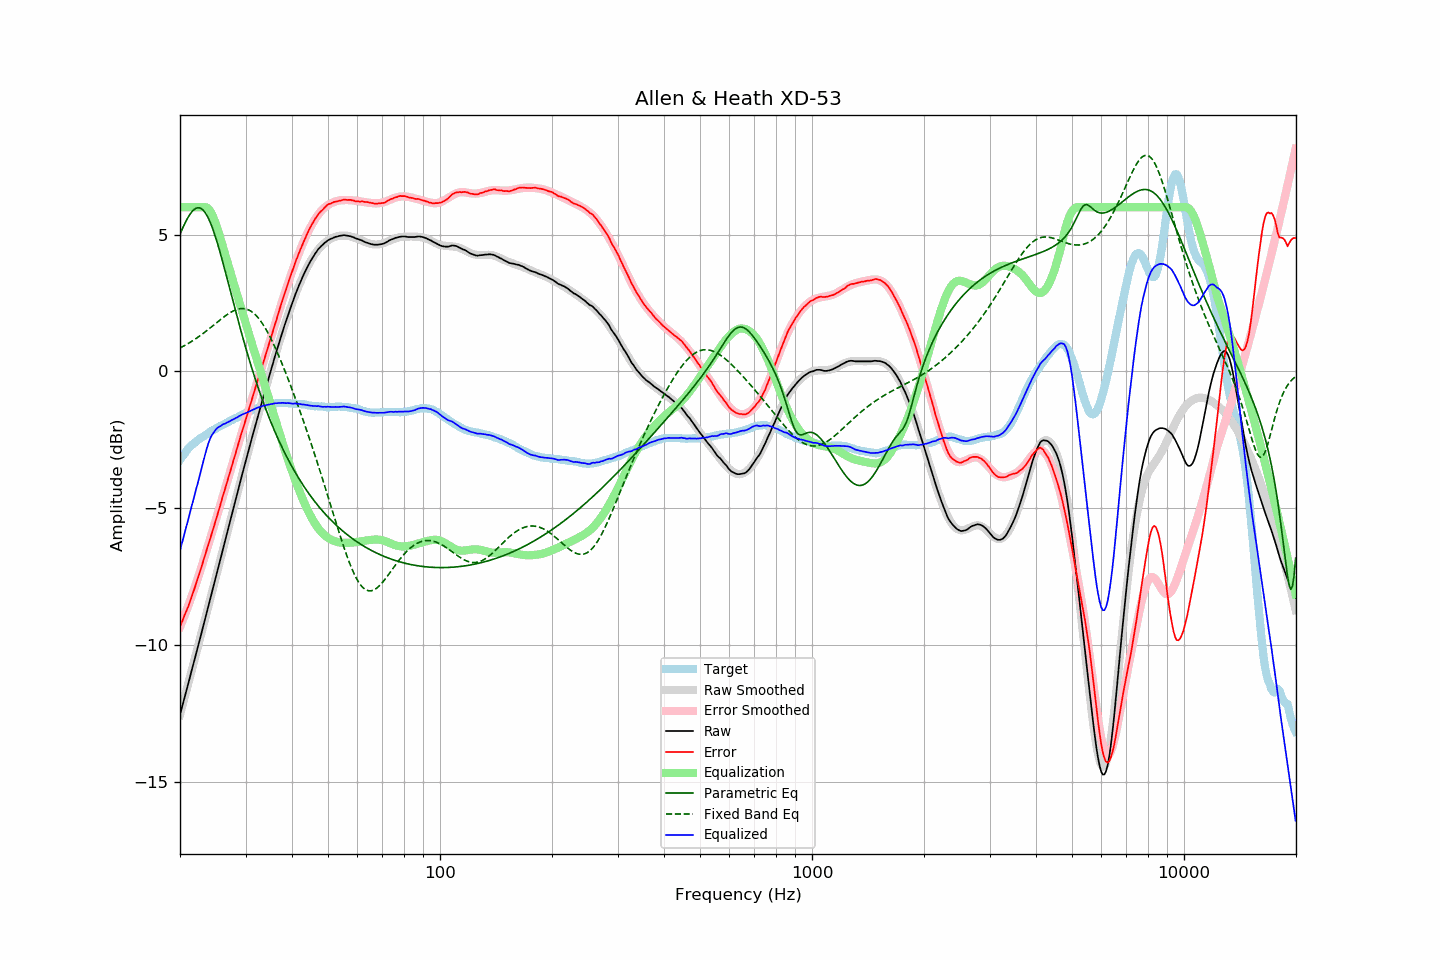

Data behind this chart, as committed beside it:
frequency, raw, error, smoothed, error_smoothed, equalization, parametric_eq, fixed_band_eq, equalized_raw, equalized_smoothed, target
20.00, -12.54, -9.31, -12.54, -9.33, 6.00, 5.01, 0.86, -6.54, -6.54, -3.23
20.20, -12.32, -9.18, -12.32, -9.19, 6.00, 5.15, 0.89, -6.32, -6.32, -3.14
20.40, -12.10, -9.04, -12.10, -9.04, 6.00, 5.28, 0.92, -6.10, -6.10, -3.06
20.61, -11.88, -8.88, -11.88, -8.89, 6.00, 5.40, 0.95, -5.88, -5.88, -3.00
20.81, -11.65, -8.75, -11.65, -8.74, 6.00, 5.52, 0.98, -5.65, -5.65, -2.90
21.02, -11.43, -8.61, -11.43, -8.58, 6.00, 5.63, 1.02, -5.43, -5.43, -2.82
21.23, -11.21, -8.45, -11.21, -8.42, 6.00, 5.72, 1.05, -5.21, -5.21, -2.77
21.44, -10.98, -8.27, -10.99, -8.26, 6.00, 5.80, 1.09, -4.98, -4.99, -2.70
21.66, -10.76, -8.11, -10.76, -8.09, 6.00, 5.87, 1.12, -4.76, -4.76, -2.66
21.87, -10.54, -7.93, -10.54, -7.92, 6.00, 5.92, 1.16, -4.54, -4.54, -2.61
22.09, -10.31, -7.75, -10.31, -7.75, 6.00, 5.96, 1.20, -4.31, -4.31, -2.56
22.31, -10.09, -7.58, -10.09, -7.58, 6.00, 5.98, 1.24, -4.09, -4.09, -2.51
22.54, -9.87, -7.40, -9.86, -7.39, 6.00, 5.98, 1.28, -3.87, -3.86, -2.47
22.76, -9.64, -7.21, -9.63, -7.21, 6.00, 5.95, 1.33, -3.64, -3.63, -2.43
22.99, -9.41, -7.01, -9.41, -7.02, 6.00, 5.91, 1.37, -3.41, -3.41, -2.40
23.22, -9.18, -6.82, -9.18, -6.83, 6.00, 5.85, 1.41, -3.18, -3.18, -2.36
23.45, -8.95, -6.63, -8.95, -6.64, 6.00, 5.77, 1.46, -2.95, -2.95, -2.32
23.69, -8.73, -6.45, -8.72, -6.45, 5.97, 5.67, 1.51, -2.75, -2.75, -2.28
23.92, -8.49, -6.25, -8.50, -6.26, 5.92, 5.55, 1.55, -2.57, -2.57, -2.24
24.16, -8.26, -6.07, -8.27, -6.07, 5.84, 5.42, 1.60, -2.42, -2.43, -2.19
24.40, -8.04, -5.88, -8.04, -5.87, 5.72, 5.27, 1.65, -2.31, -2.31, -2.16
24.65, -7.81, -5.68, -7.81, -5.67, 5.59, 5.10, 1.69, -2.23, -2.22, -2.13
24.89, -7.58, -5.48, -7.58, -5.48, 5.44, 4.93, 1.74, -2.14, -2.14, -2.10
25.14, -7.35, -5.29, -7.35, -5.28, 5.27, 4.74, 1.79, -2.08, -2.08, -2.06
25.39, -7.12, -5.09, -7.12, -5.09, 5.09, 4.54, 1.84, -2.03, -2.03, -2.03
25.65, -6.89, -4.90, -6.89, -4.89, 4.89, 4.34, 1.89, -2.00, -2.00, -1.99
25.91, -6.66, -4.68, -6.66, -4.69, 4.69, 4.12, 1.93, -1.96, -1.97, -1.97
26.16, -6.42, -4.48, -6.43, -4.50, 4.50, 3.91, 1.98, -1.92, -1.93, -1.94
26.43, -6.20, -4.30, -6.20, -4.30, 4.30, 3.69, 2.02, -1.91, -1.90, -1.90
26.69, -5.97, -4.10, -5.97, -4.10, 4.10, 3.46, 2.06, -1.87, -1.87, -1.87
26.96, -5.74, -3.90, -5.74, -3.90, 3.90, 3.24, 2.10, -1.85, -1.84, -1.85
27.23, -5.51, -3.71, -5.51, -3.70, 3.70, 3.01, 2.14, -1.82, -1.81, -1.81
27.50, -5.28, -3.51, -5.28, -3.50, 3.50, 2.78, 2.17, -1.78, -1.78, -1.78
27.77, -5.06, -3.30, -5.05, -3.30, 3.30, 2.56, 2.20, -1.76, -1.75, -1.76
28.05, -4.83, -3.11, -4.83, -3.10, 3.10, 2.34, 2.23, -1.73, -1.72, -1.72
28.33, -4.60, -2.90, -4.60, -2.91, 2.91, 2.11, 2.25, -1.69, -1.69, -1.70
28.62, -4.38, -2.70, -4.37, -2.71, 2.71, 1.89, 2.27, -1.66, -1.66, -1.67
28.90, -4.14, -2.51, -4.15, -2.52, 2.52, 1.68, 2.29, -1.62, -1.63, -1.63
29.19, -3.91, -2.30, -3.92, -2.32, 2.32, 1.46, 2.29, -1.59, -1.60, -1.61
29.48, -3.69, -2.13, -3.70, -2.12, 2.12, 1.25, 2.30, -1.57, -1.57, -1.56
29.78, -3.47, -1.93, -3.47, -1.93, 1.93, 1.04, 2.29, -1.55, -1.55, -1.54
30.08, -3.26, -1.74, -3.25, -1.73, 1.73, 0.84, 2.28, -1.52, -1.52, -1.52
30.38, -3.03, -1.55, -3.03, -1.54, 1.54, 0.64, 2.26, -1.49, -1.49, -1.49
30.68, -2.81, -1.36, -2.81, -1.35, 1.35, 0.44, 2.24, -1.46, -1.46, -1.46
30.99, -2.59, -1.16, -2.59, -1.16, 1.16, 0.25, 2.21, -1.44, -1.43, -1.44
31.30, -2.37, -0.96, -2.38, -0.97, 0.97, 0.06, 2.17, -1.41, -1.41, -1.41
31.61, -2.16, -0.78, -2.16, -0.78, 0.78, -0.13, 2.12, -1.38, -1.38, -1.38
31.93, -1.94, -0.58, -1.95, -0.59, 0.59, -0.31, 2.06, -1.36, -1.36, -1.36
32.24, -1.73, -0.39, -1.73, -0.40, 0.40, -0.49, 2.00, -1.33, -1.33, -1.34
32.57, -1.52, -0.21, -1.52, -0.21, 0.21, -0.66, 1.93, -1.31, -1.31, -1.31
32.89, -1.31, -0.02, -1.31, -0.02, 0.02, -0.83, 1.86, -1.29, -1.29, -1.29
33.22, -1.10, 0.17, -1.10, 0.17, -0.17, -1.00, 1.77, -1.27, -1.27, -1.27
33.55, -0.89, 0.36, -0.89, 0.36, -0.36, -1.16, 1.68, -1.25, -1.25, -1.25
33.89, -0.69, 0.55, -0.69, 0.55, -0.55, -1.32, 1.59, -1.24, -1.24, -1.24
34.23, -0.48, 0.73, -0.48, 0.74, -0.74, -1.47, 1.48, -1.22, -1.22, -1.21
34.57, -0.28, 0.92, -0.27, 0.93, -0.93, -1.62, 1.38, -1.21, -1.21, -1.20
34.92, -0.07, 1.12, -0.07, 1.13, -1.13, -1.77, 1.26, -1.20, -1.19, -1.20
35.27, 0.13, 1.30, 0.13, 1.32, -1.32, -1.92, 1.15, -1.19, -1.18, -1.18
35.62, 0.33, 1.51, 0.33, 1.51, -1.51, -2.06, 1.02, -1.18, -1.17, -1.18
35.97, 0.54, 1.71, 0.53, 1.70, -1.70, -2.20, 0.90, -1.16, -1.17, -1.17
... 635 more rows
